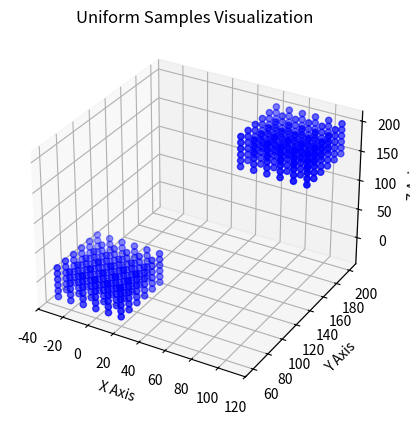
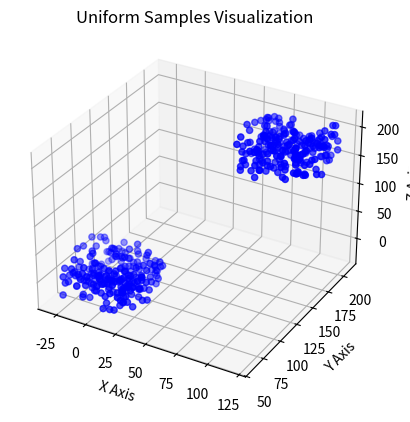

These charts were generated, in order, by the following Python code:
import numpy as np
import matplotlib.pyplot as plt
from mpl_toolkits.mplot3d import Axes3D
import math


class Dataset_sample:
    """用于生成数据集样本"""
    def __init__(self):
        self.rot_range_list = None
        self.trans_range_list = None
        self.num_samples = None

    # 网格法均匀采样
    def generate_uniform_samples_grid(self, rot_range_list, trans_range_list, num_samples):
        # 确定三维空间边界范围
        rot_x_min, rot_x_max = rot_range_list[0]
        rot_y_min, rot_y_max = rot_range_list[1]
        rot_z_min, rot_z_max = rot_range_list[2]
        tran_x_min, tran_x_max = trans_range_list[0]
        tran_y_min, tran_y_max = trans_range_list[1]
        tran_z_min, tran_z_max = trans_range_list[2]
        num_samples_per_axis = math.ceil(num_samples**(1/3))
        rotations = []
        translations = []
        for i in range(num_samples_per_axis):
            for j in range(num_samples_per_axis):
                for k in range(num_samples_per_axis):
                    # 在每个体素内生成样本点
                    rot_x = np.linspace(rot_x_min, rot_x_max, num_samples_per_axis, endpoint=False)[i]
                    rot_y = np.linspace(rot_y_min, rot_y_max, num_samples_per_axis, endpoint=False)[j]
                    rot_z = np.linspace(rot_z_min, rot_z_max, num_samples_per_axis, endpoint=False)[k]
                    tran_x = np.linspace(tran_x_min, tran_x_max, num_samples_per_axis, endpoint=False)[i]
                    tran_y = np.linspace(tran_y_min, tran_y_max, num_samples_per_axis, endpoint=False)[j]
                    tran_z = np.linspace(tran_z_min, tran_z_max, num_samples_per_axis, endpoint=False)[k]
                    rotations.append((rot_x, rot_y, rot_z))
                    translations.append((tran_x, tran_y, tran_z))

        return rotations, translations

    # 蒙特卡洛方法
    def Monte_Carlo_sample_dataset(self, rot_range_list, trans_range_list, num_samples):
        """
        rot_range_list:指定三个方向的旋转参数范围
        trans_range_list:指定三个方向的偏移大小范围
        rotation = [90, 180, 180], translation = [0, 0, 0]为正位
        num_samples:为生成的数量
        """
        rotations = []
        translations = []
        for _ in range(num_samples):
            rotation = []
            translation = []
            rotation.append(np.random.uniform(*rot_range_list[0]))
            rotation.append(np.random.uniform(*rot_range_list[1]))
            rotation.append(np.random.uniform(*rot_range_list[2]))
            rotations.append(rotation)
            translation.append(np.random.uniform(*trans_range_list[0]))
            translation.append(np.random.uniform(*trans_range_list[1]))
            translation.append(np.random.uniform(*trans_range_list[2]))
            translations.append(translation)

        return rotations, translations

    def show_3D_resample(self, samples):
        """
        可视化三维样本
        """
        fig = plt.figure()
        ax = fig.add_subplot(111, projection='3d')

        # 提取样本中的 x、y、z 坐标
        x_coords = [sample[0] for sample in samples]
        y_coords = [sample[1] for sample in samples]
        z_coords = [sample[2] for sample in samples]

        # 绘制散点图
        ax.scatter(x_coords, y_coords, z_coords, c='b', marker='o')
        # 设置图形标题和坐标轴标签
        ax.set_title('Uniform Samples Visualization')
        ax.set_xlabel('X Axis')
        ax.set_ylabel('Y Axis')
        ax.set_zlabel('Z Axis')

        # 显示图形
        plt.show()


if __name__ == "__main__":
    num_samples_list = [216, 216] # 正位数量， 侧位数量
    rot_range_list = [[(60, 120), (150, 210), (150, 210)], [(-30, 30), (60, 120), (-30, 30)]]
    trans_range_list = [[(-30, 30), (-30, 30), (-30, 30)], [(-30, 30), (-30, 30), (-30, 30)]]

    dataset_sample = Dataset_sample()
    
    # 网格法
    rotations_front1, translations_front1 = dataset_sample.generate_uniform_samples_grid(rot_range_list[0], trans_range_list[0], num_samples_list[0])
    rotations_side1, translations_side1 = dataset_sample.generate_uniform_samples_grid(rot_range_list[1], trans_range_list[1], num_samples_list[1])
    dataset_sample.show_3D_resample(rotations_front1 + rotations_side1)
    

    # 蒙特卡洛方法生成随机数，但不均匀
    rotations_front2, translations_front2 = dataset_sample.Monte_Carlo_sample_dataset(rot_range_list[0], trans_range_list[0], num_samples_list[0])
    rotations_side2, translations_side2 = dataset_sample.Monte_Carlo_sample_dataset(rot_range_list[1], trans_range_list[1], num_samples_list[1])
    dataset_sample.show_3D_resample(rotations_front2 + rotations_side2)